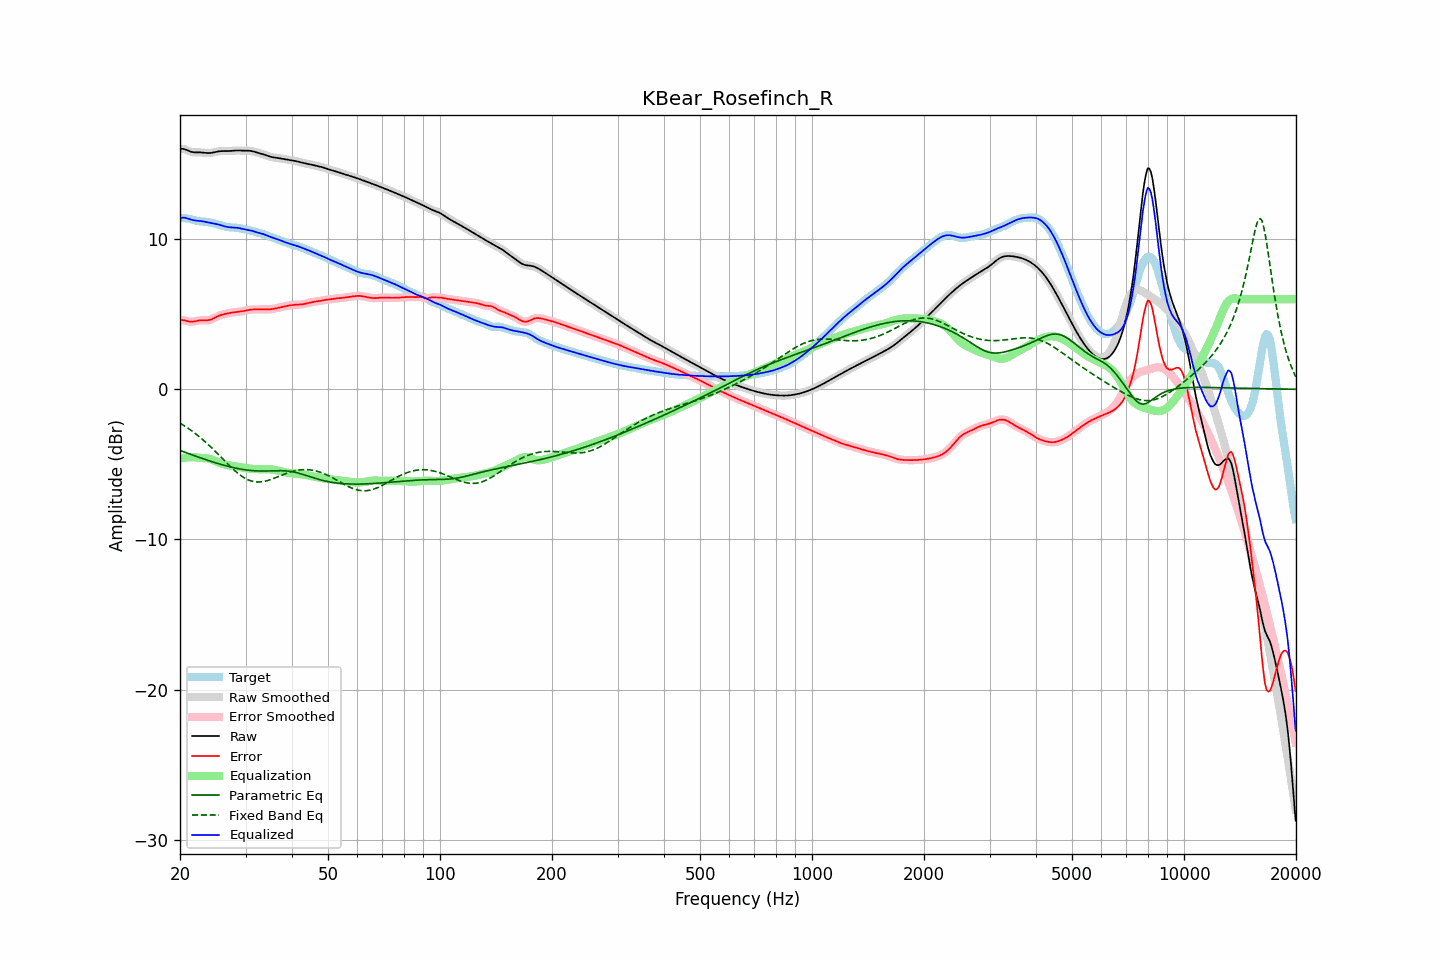

The file beside this chart, header and first rows:
frequency, raw, error, smoothed, error_smoothed, equalization, parametric_eq, fixed_band_eq, equalized_raw, equalized_smoothed, target
20.00, 16.00, 4.60, 16.00, 4.60, -4.63, -4.07, -2.25, 11.37, 11.37, 11.39
20.20, 16.01, 4.60, 16.00, 4.60, -4.60, -4.11, -2.32, 11.41, 11.41, 11.40
20.40, 16.00, 4.60, 15.99, 4.59, -4.57, -4.15, -2.38, 11.43, 11.42, 11.40
20.61, 15.98, 4.58, 15.97, 4.58, -4.56, -4.19, -2.45, 11.42, 11.42, 11.40
20.81, 15.93, 4.55, 15.93, 4.55, -4.54, -4.23, -2.52, 11.39, 11.39, 11.38
21.02, 15.88, 4.52, 15.89, 4.52, -4.53, -4.27, -2.59, 11.36, 11.36, 11.36
21.23, 15.84, 4.50, 15.84, 4.51, -4.52, -4.31, -2.67, 11.32, 11.32, 11.34
21.44, 15.80, 4.50, 15.80, 4.50, -4.52, -4.35, -2.74, 11.29, 11.29, 11.31
21.66, 15.78, 4.50, 15.78, 4.50, -4.52, -4.39, -2.82, 11.26, 11.26, 11.28
21.87, 15.77, 4.52, 15.77, 4.52, -4.53, -4.42, -2.90, 11.24, 11.24, 11.25
22.09, 15.76, 4.54, 15.76, 4.54, -4.54, -4.46, -2.98, 11.23, 11.23, 11.22
22.31, 15.76, 4.56, 15.76, 4.56, -4.55, -4.50, -3.07, 11.22, 11.21, 11.20
22.54, 15.77, 4.58, 15.77, 4.58, -4.56, -4.54, -3.16, 11.20, 11.20, 11.19
22.76, 15.76, 4.59, 15.76, 4.59, -4.57, -4.57, -3.25, 11.19, 11.19, 11.17
22.99, 15.76, 4.59, 15.76, 4.59, -4.58, -4.61, -3.34, 11.18, 11.18, 11.17
23.22, 15.74, 4.59, 15.74, 4.59, -4.58, -4.65, -3.43, 11.16, 11.16, 11.16
23.45, 15.73, 4.58, 15.73, 4.59, -4.59, -4.69, -3.53, 11.14, 11.14, 11.15
23.69, 15.72, 4.59, 15.72, 4.59, -4.61, -4.72, -3.63, 11.12, 11.12, 11.13
23.92, 15.72, 4.61, 15.72, 4.61, -4.63, -4.76, -3.72, 11.10, 11.10, 11.12
24.16, 15.73, 4.63, 15.73, 4.64, -4.65, -4.79, -3.83, 11.08, 11.08, 11.09
24.40, 15.74, 4.68, 15.74, 4.68, -4.69, -4.83, -3.93, 11.06, 11.06, 11.07
24.65, 15.77, 4.73, 15.77, 4.73, -4.73, -4.86, -4.03, 11.04, 11.04, 11.04
24.89, 15.79, 4.78, 15.79, 4.78, -4.78, -4.89, -4.14, 11.01, 11.01, 11.01
25.14, 15.82, 4.83, 15.82, 4.84, -4.83, -4.93, -4.25, 10.99, 10.99, 10.98
25.39, 15.84, 4.89, 15.83, 4.88, -4.87, -4.96, -4.36, 10.96, 10.96, 10.95
25.65, 15.85, 4.92, 15.85, 4.93, -4.92, -4.99, -4.46, 10.93, 10.93, 10.92
25.91, 15.85, 4.96, 15.85, 4.96, -4.95, -5.02, -4.57, 10.90, 10.90, 10.89
26.16, 15.86, 4.99, 15.85, 4.99, -4.99, -5.05, -4.68, 10.87, 10.87, 10.87
26.43, 15.85, 5.01, 15.85, 5.01, -5.02, -5.08, -4.79, 10.84, 10.84, 10.84
26.69, 15.85, 5.04, 15.85, 5.04, -5.04, -5.11, -4.90, 10.81, 10.81, 10.81
26.96, 15.85, 5.06, 15.85, 5.06, -5.06, -5.14, -5.01, 10.79, 10.79, 10.80
27.23, 15.86, 5.08, 15.86, 5.08, -5.08, -5.16, -5.11, 10.78, 10.78, 10.78
27.50, 15.87, 5.10, 15.87, 5.10, -5.10, -5.19, -5.21, 10.77, 10.77, 10.77
27.77, 15.88, 5.12, 15.88, 5.12, -5.11, -5.21, -5.31, 10.77, 10.77, 10.77
28.05, 15.89, 5.13, 15.89, 5.13, -5.13, -5.24, -5.41, 10.76, 10.76, 10.76
28.33, 15.89, 5.14, 15.89, 5.14, -5.14, -5.26, -5.50, 10.75, 10.75, 10.75
28.62, 15.90, 5.16, 15.89, 5.16, -5.16, -5.28, -5.59, 10.74, 10.74, 10.74
28.90, 15.89, 5.17, 15.89, 5.17, -5.17, -5.30, -5.68, 10.72, 10.72, 10.72
29.19, 15.89, 5.18, 15.89, 5.18, -5.19, -5.32, -5.76, 10.70, 10.70, 10.71
29.48, 15.88, 5.20, 15.88, 5.20, -5.21, -5.34, -5.83, 10.68, 10.68, 10.68
29.78, 15.88, 5.22, 15.88, 5.22, -5.22, -5.35, -5.90, 10.65, 10.66, 10.66
30.08, 15.88, 5.24, 15.88, 5.24, -5.24, -5.37, -5.96, 10.63, 10.64, 10.64
30.38, 15.88, 5.26, 15.88, 5.26, -5.26, -5.38, -6.01, 10.62, 10.62, 10.61
30.68, 15.88, 5.29, 15.88, 5.29, -5.28, -5.40, -6.05, 10.60, 10.60, 10.59
30.99, 15.87, 5.30, 15.86, 5.30, -5.29, -5.41, -6.10, 10.57, 10.57, 10.56
31.30, 15.85, 5.31, 15.84, 5.31, -5.30, -5.42, -6.12, 10.54, 10.54, 10.54
31.61, 15.82, 5.31, 15.82, 5.31, -5.31, -5.42, -6.15, 10.51, 10.51, 10.51
31.93, 15.79, 5.31, 15.79, 5.31, -5.31, -5.43, -6.16, 10.47, 10.47, 10.48
32.24, 15.76, 5.31, 15.76, 5.31, -5.32, -5.44, -6.17, 10.44, 10.44, 10.45
32.57, 15.72, 5.31, 15.73, 5.31, -5.32, -5.44, -6.17, 10.41, 10.41, 10.42
32.89, 15.70, 5.31, 15.70, 5.31, -5.31, -5.44, -6.17, 10.38, 10.38, 10.38
33.22, 15.67, 5.32, 15.67, 5.32, -5.31, -5.44, -6.16, 10.35, 10.35, 10.35
33.55, 15.64, 5.32, 15.63, 5.32, -5.31, -5.44, -6.14, 10.32, 10.32, 10.32
33.89, 15.60, 5.32, 15.60, 5.32, -5.31, -5.44, -6.12, 10.28, 10.28, 10.28
34.23, 15.56, 5.32, 15.56, 5.32, -5.32, -5.44, -6.09, 10.24, 10.24, 10.24
34.57, 15.52, 5.32, 15.52, 5.32, -5.32, -5.44, -6.06, 10.20, 10.20, 10.20
34.92, 15.48, 5.32, 15.48, 5.32, -5.33, -5.43, -6.02, 10.15, 10.16, 10.16
35.27, 15.46, 5.33, 15.46, 5.33, -5.34, -5.43, -5.99, 10.12, 10.12, 10.13
35.62, 15.44, 5.35, 15.44, 5.35, -5.35, -5.43, -5.95, 10.08, 10.08, 10.09
35.97, 15.42, 5.37, 15.42, 5.37, -5.37, -5.42, -5.90, 10.05, 10.05, 10.05
... 635 more rows
